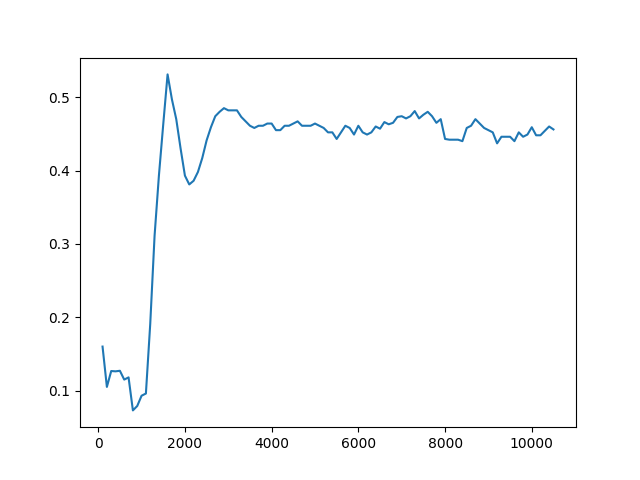

Values plotted in this chart, from the file beside it:
Timestep, Episode, Reward, Exploration
0, 0, 0.5, None
1, 0, 0.5, None
2, 0, -1, None
3, 0, 0.5, None
4, 1, 0.5, None
5, 1, 0.5, None
6, 1, 0.5, None
7, 1, 0.5, None
8, 1, 0.5, None
9, 2, 0.5, None
10, 2, 0.5, None
11, 2, 0.5, None
12, 2, -1, None
13, 2, 0.5, None
14, 3, -1, None
15, 3, 0.5, None
16, 3, 0.5, None
17, 3, 0.5, None
18, 3, 0.5, None
19, 4, 0.5, None
20, 4, 0.5, None
21, 4, 0.5, None
22, 4, 0.5, None
23, 4, 0.5, None
24, 5, 0.5, None
25, 6, 1, None
26, 6, -1, None
27, 6, -1, None
28, 6, 0.5, None
29, 6, 0.5, None
30, 7, 0.5, None
31, 7, 0.5, None
32, 7, -1, None
33, 7, 0.5, None
34, 7, 0.5, None
35, 8, 0.5, None
36, 8, 0.5, None
37, 8, 0.5, None
38, 8, 0.5, None
39, 8, -1, None
40, 9, 0.5, None
41, 9, 0.5, None
42, 9, 0.5, None
43, 9, 0.5, None
44, 9, -1, None
45, 10, 0.5, None
46, 10, -1, None
47, 10, 0.5, None
48, 10, 0.5, None
49, 10, -1, None
50, 11, 0.5, None
51, 11, 0.5, None
52, 11, 0.5, None
53, 11, 0.5, None
54, 11, 0.5, None
55, 12, 0.5, None
56, 12, -1, None
57, 12, 0.5, None
58, 12, -1, None
59, 12, 0.5, None
... 49,940 more rows
